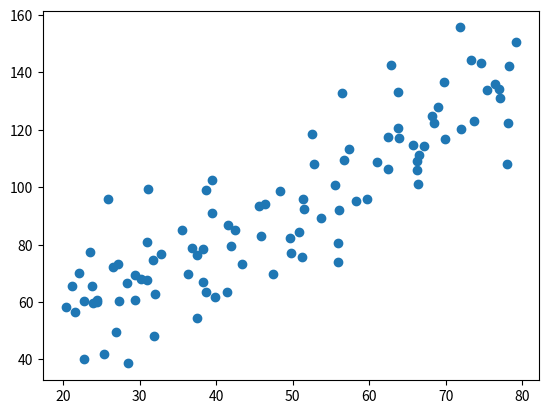

This chart was generated by the following Python code:
import numpy as np
import pandas as pd
import matplotlib.pyplot as plt
np.random.seed(42)

num_samples = 100

study_time = np.random.uniform(20, 80, num_samples)
noise = np.random.normal(0, 15, num_samples)
score = 1.5 * study_time + 20 + noise


score = np.maximum(0, score)
df=pd.DataFrame({
    "study_time":study_time,
    "score":score
})

df.to_csv("ml_from_scratch\synthetic_data\linear_regression_data.csv", index=False)

plt.scatter(df.study_time,df.score)
# plt.scatter(df_linear.num_rooms,df_linear.distance_city)
# plt.scatter(df_linear.num_rooms,df_linear.distance_city)
plt.show()
print("Saved linear_regression_data.csv")
print(df.head())
print(df.describe())
